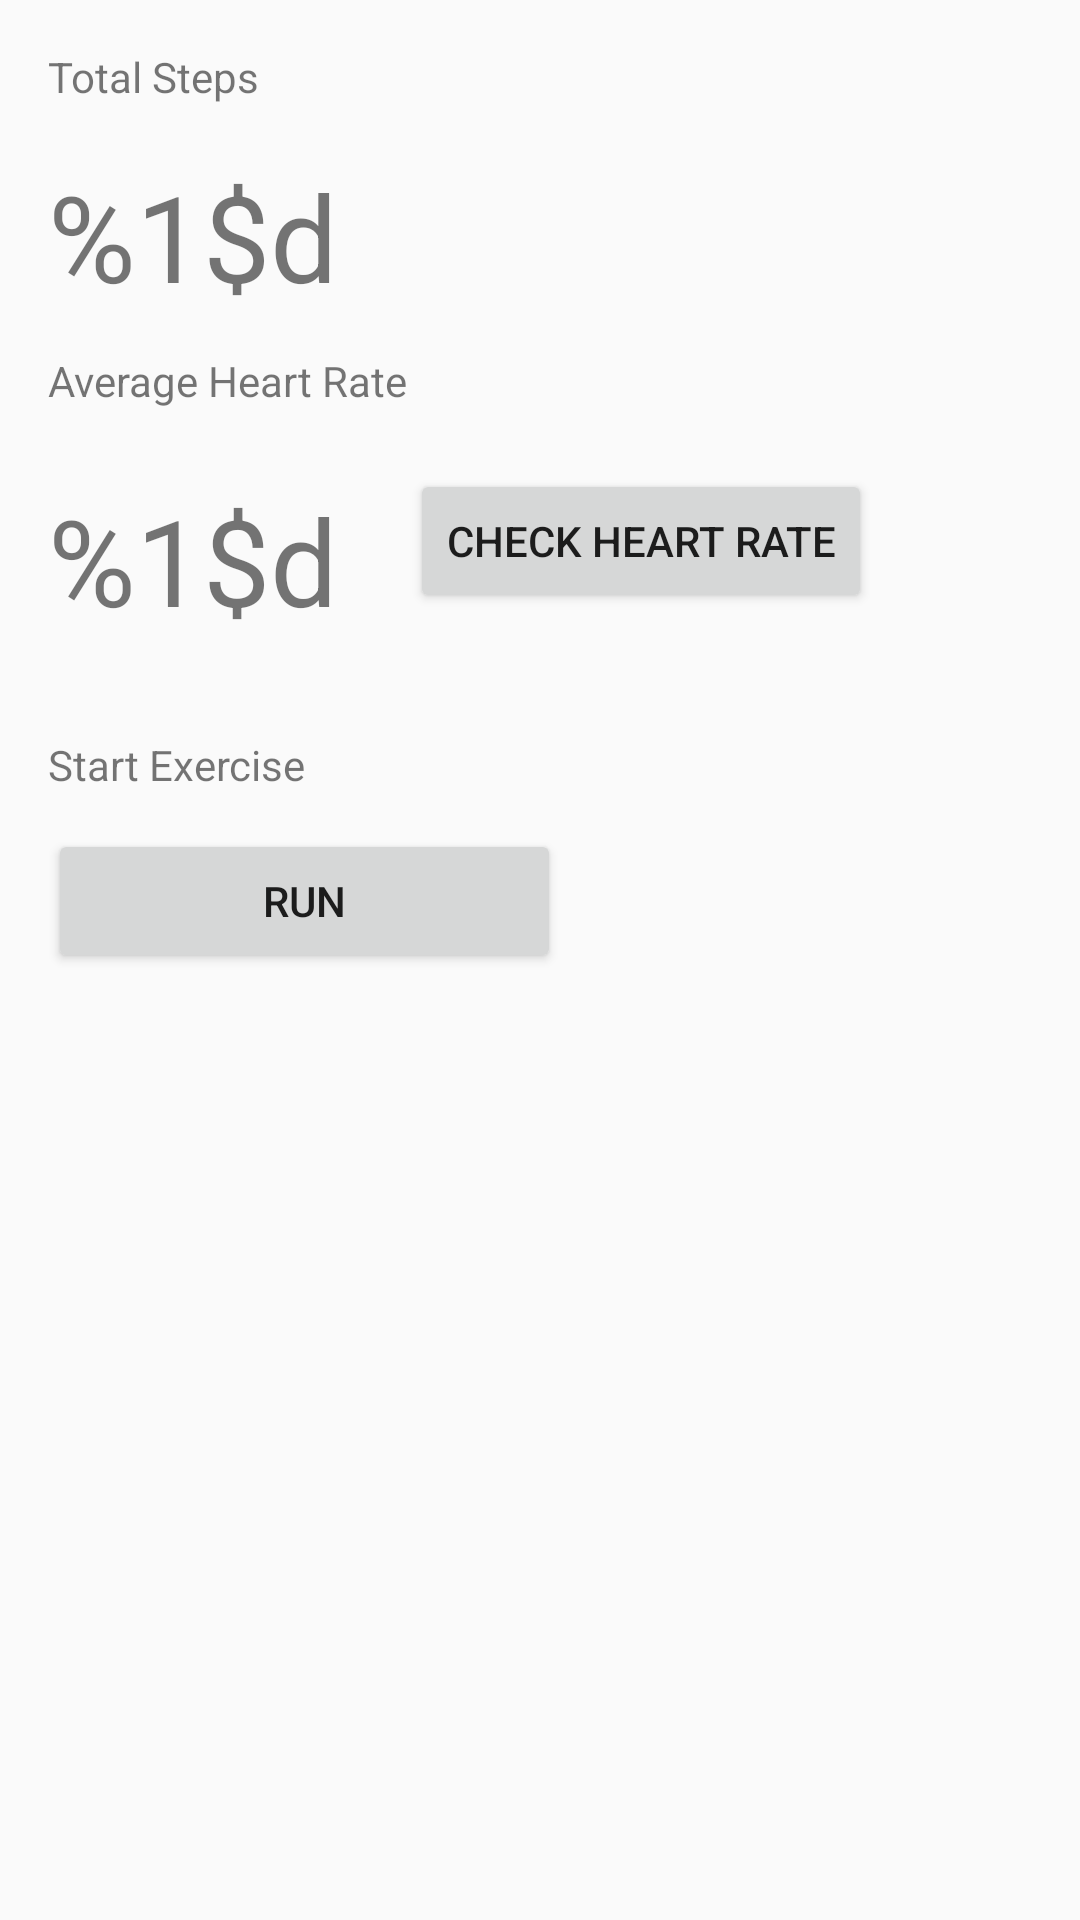

The Android layout XML behind this screen, and the referenced resources:
<!-- AndroidManifest.xml: application theme Theme.Goaltracker -->
<!-- res/layout/fragment_exercise_main.xml -->
<FrameLayout xmlns:android="http://schemas.android.com/apk/res/android"
    xmlns:app="http://schemas.android.com/apk/res-auto"
    xmlns:tools="http://schemas.android.com/tools"
    android:layout_width="match_parent"
    android:layout_height="match_parent"
    tools:context="exercise_planner.ExerciseMainFragment">

    <android.support.constraint.ConstraintLayout
        android:layout_width="match_parent"
        android:layout_height="match_parent">

        <TextView
            android:id="@+id/textView2"
            android:layout_width="84dp"
            android:layout_height="27dp"
            android:layout_marginStart="16dp"
            android:layout_marginTop="16dp"
            android:text="@string/total_steps"
            app:layout_constraintStart_toStartOf="parent"
            app:layout_constraintTop_toTopOf="parent" />

        <TextView
            android:id="@+id/textView3"
            android:layout_width="145dp"
            android:layout_height="27dp"
            android:layout_marginStart="16dp"
            android:layout_marginTop="12dp"
            android:text="@string/av_heart_beat"
            app:layout_constraintStart_toStartOf="parent"
            app:layout_constraintTop_toBottomOf="@+id/stepCounter" />

        <TextView
            android:id="@+id/stepCounter"
            android:layout_width="wrap_content"
            android:layout_height="wrap_content"
            android:layout_centerInParent="true"
            android:layout_marginStart="16dp"
            android:layout_marginTop="52dp"
            android:text="@string/shared_single_value_int"
            android:textSize="40sp"
            app:layout_constraintStart_toStartOf="parent"
            app:layout_constraintTop_toTopOf="parent" />

        <TextView
            android:id="@+id/averageHeartRate"
            android:layout_width="wrap_content"
            android:layout_height="wrap_content"
            android:layout_centerInParent="true"
            android:layout_marginStart="16dp"
            android:layout_marginTop="160dp"
            android:text="@string/shared_single_value_int"
            android:textSize="40sp"
            app:layout_constraintStart_toStartOf="parent"
            app:layout_constraintTop_toTopOf="parent" />

        <Button
            android:id="@+id/checkHeartRate"
            android:layout_width="wrap_content"
            android:layout_height="wrap_content"
            android:layout_marginStart="24dp"
            android:layout_marginTop="12dp"
            android:text="@string/check_heart"
            app:layout_constraintStart_toEndOf="@+id/averageHeartRate"
            app:layout_constraintTop_toBottomOf="@+id/textView3" />

        <TextView
            android:id="@+id/textView11"
            android:layout_width="wrap_content"
            android:layout_height="wrap_content"
            android:layout_marginStart="16dp"
            android:layout_marginTop="32dp"
            android:text="@string/start_exercise"
            app:layout_constraintStart_toStartOf="parent"
            app:layout_constraintTop_toBottomOf="@+id/averageHeartRate" />

        <Button
            android:id="@+id/runButton"
            android:layout_width="171dp"
            android:layout_height="48dp"
            android:layout_marginStart="16dp"
            android:layout_marginTop="12dp"
            android:text="@string/run_btn"
            app:layout_constraintStart_toStartOf="parent"
            app:layout_constraintTop_toBottomOf="@+id/textView11" />
    </android.support.constraint.ConstraintLayout>
</FrameLayout>
<!-- resources referenced by this layout -->
<resources>
  <string name="av_heart_beat">Average Heart Rate</string>
  <string name="check_heart">Check Heart Rate</string>
  <string name="run_btn">Run</string>
  <string name="shared_single_value_int">%1$d</string>
  <string name="start_exercise">Start Exercise</string>
  <string name="total_steps">Total Steps</string>
  <style name="Theme.Goaltracker" parent="Theme.AppCompat.DayNight.NoActionBar">
          
          <item name="colorPrimary">@color/black</item>
          <item name="colorPrimaryDark">@color/black</item>
          <item name="colorAccent">@color/black</item>
          
      </style>
  <!-- not gathered from this repository: default colours our renderer supplied (Android Studio template values) -->
  <color name="black">#FF000000</color>
</resources>
